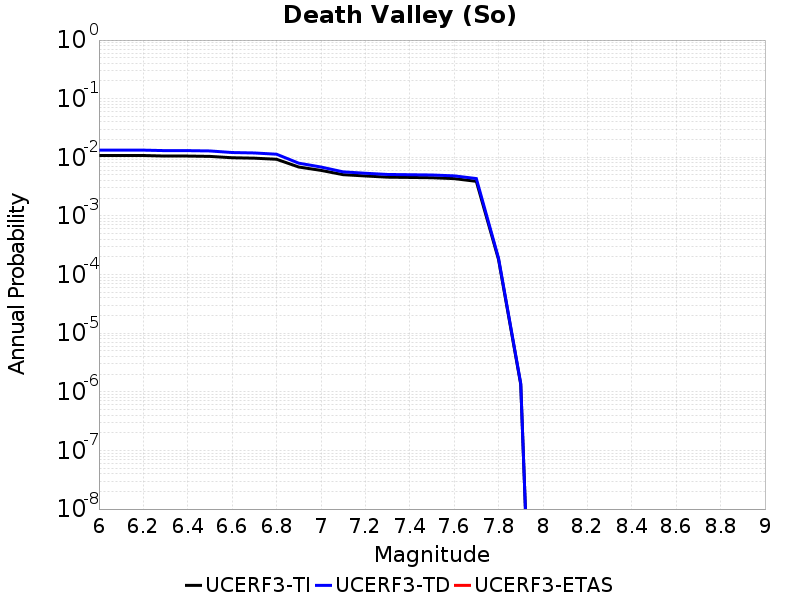

Data behind this chart, as committed beside it:
Magnitude, UCERF3-TI Prob, UCERF3-TD Prob, UCERF3-ETAS Prob
6.0, 0.01073, 0.01325, 0.0
6.1, 0.01073, 0.01325, 0.0
6.2, 0.01073, 0.01325, 0.0
6.3, 0.01051, 0.013, 0.0
6.4, 0.01051, 0.013, 0.0
6.5, 0.01036, 0.01284, 0.0
6.6, 0.009833, 0.01207, 0.0
6.7, 0.009669, 0.01186, 0.0
6.8, 0.009261, 0.01129, 0.0
6.9, 0.00683, 0.007941, 0.0
7.0, 0.005986, 0.006831, 0.0
7.1, 0.005057, 0.005646, 0.0
7.2, 0.004806, 0.005347, 0.0
7.3, 0.004583, 0.005099, 0.0
7.4, 0.004534, 0.005047, 0.0
7.5, 0.004484, 0.004994, 0.0
7.6, 0.004331, 0.004827, 0.0
7.7, 0.003891, 0.00434, 0.0
7.8, 1.8045233E-4, 1.9023403E-4, 0.0
7.9, 1.3353102E-6, 1.3923685E-6, 0.0
